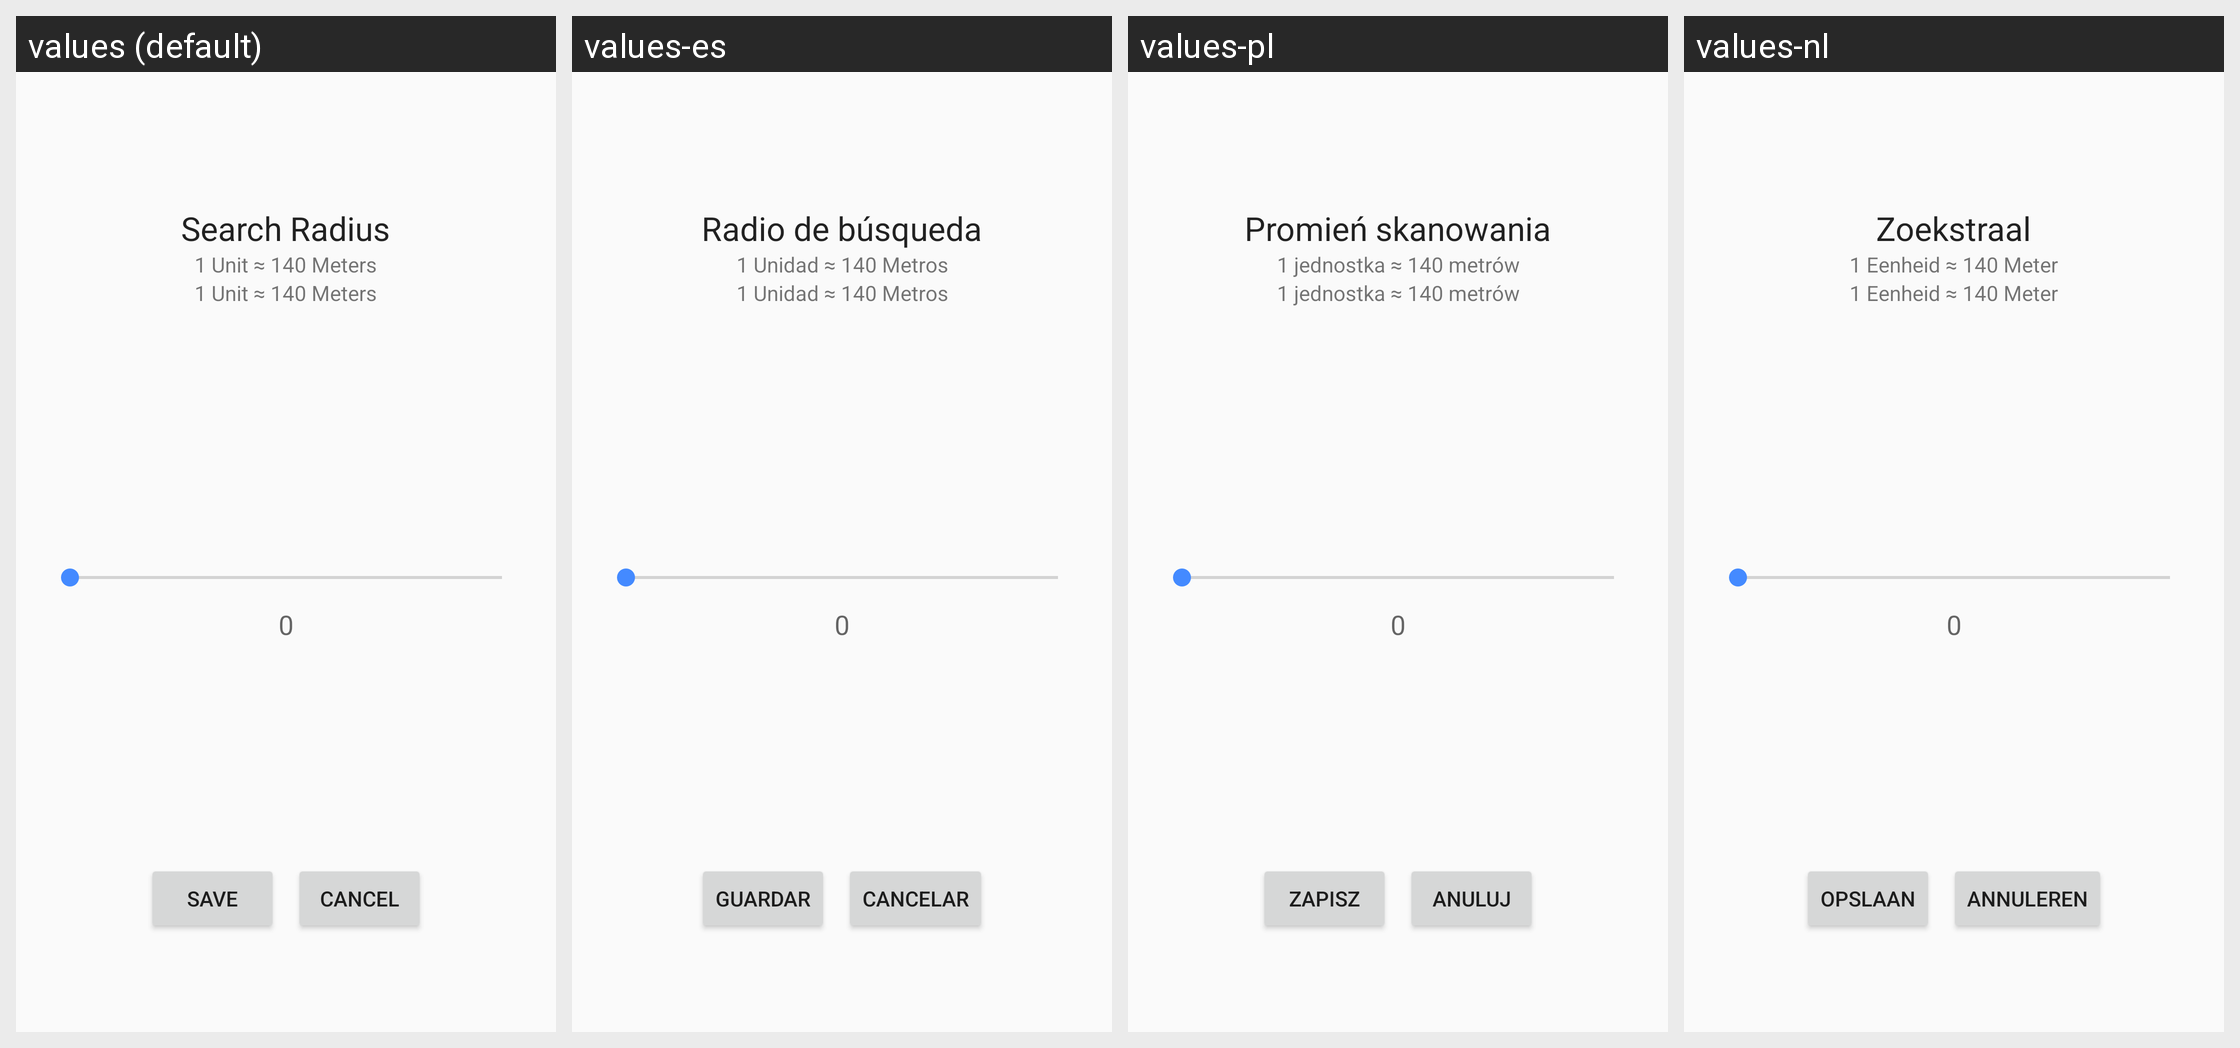

For this localized Android screen grid, give each drawn string resource with its value in every locale shown.
Android screen res/layout/dialog_search_radius.xml rendered under 4 locales, left to right: values (default), values-es, values-pl, values-nl. Device: Nexus 5 (rendered at 1080×1920; each locale shown at half size, 540×960, under a caption strip naming it); theme AppTheme.
Other locales in the repository, not shown: values-ar, values-ca, values-cs, values-da, values-de, values-el, values-fr, values-hu, values-id, values-it, values-iw, values-ja, values-no, values-pt, values-ru, values-tr.
Strings drawn on this screen, with the default value and each locale's value (text and hints the layout hard-codes, and strings that could not be matched under every locale, appear in the picture but are not listed):

search_radius
  values: Search Radius
  values-es: Radio de búsqueda
  values-pl: Promień skanowania
  values-nl: Zoekstraal

higher_number_slower_search
  values: 1 Unit ≈ 140 Meters
  values-es: 1 Unidad ≈ 140 Metros
  values-pl: 1 jednostka ≈ 140 metrów
  values-nl: 1 Eenheid ≈ 140 Meter

save
  values: Save
  values-es: Guardar
  values-pl: Zapisz
  values-nl: Opslaan

cancel
  values: Cancel
  values-es: Cancelar
  values-pl: Anuluj
  values-nl: Annuleren
